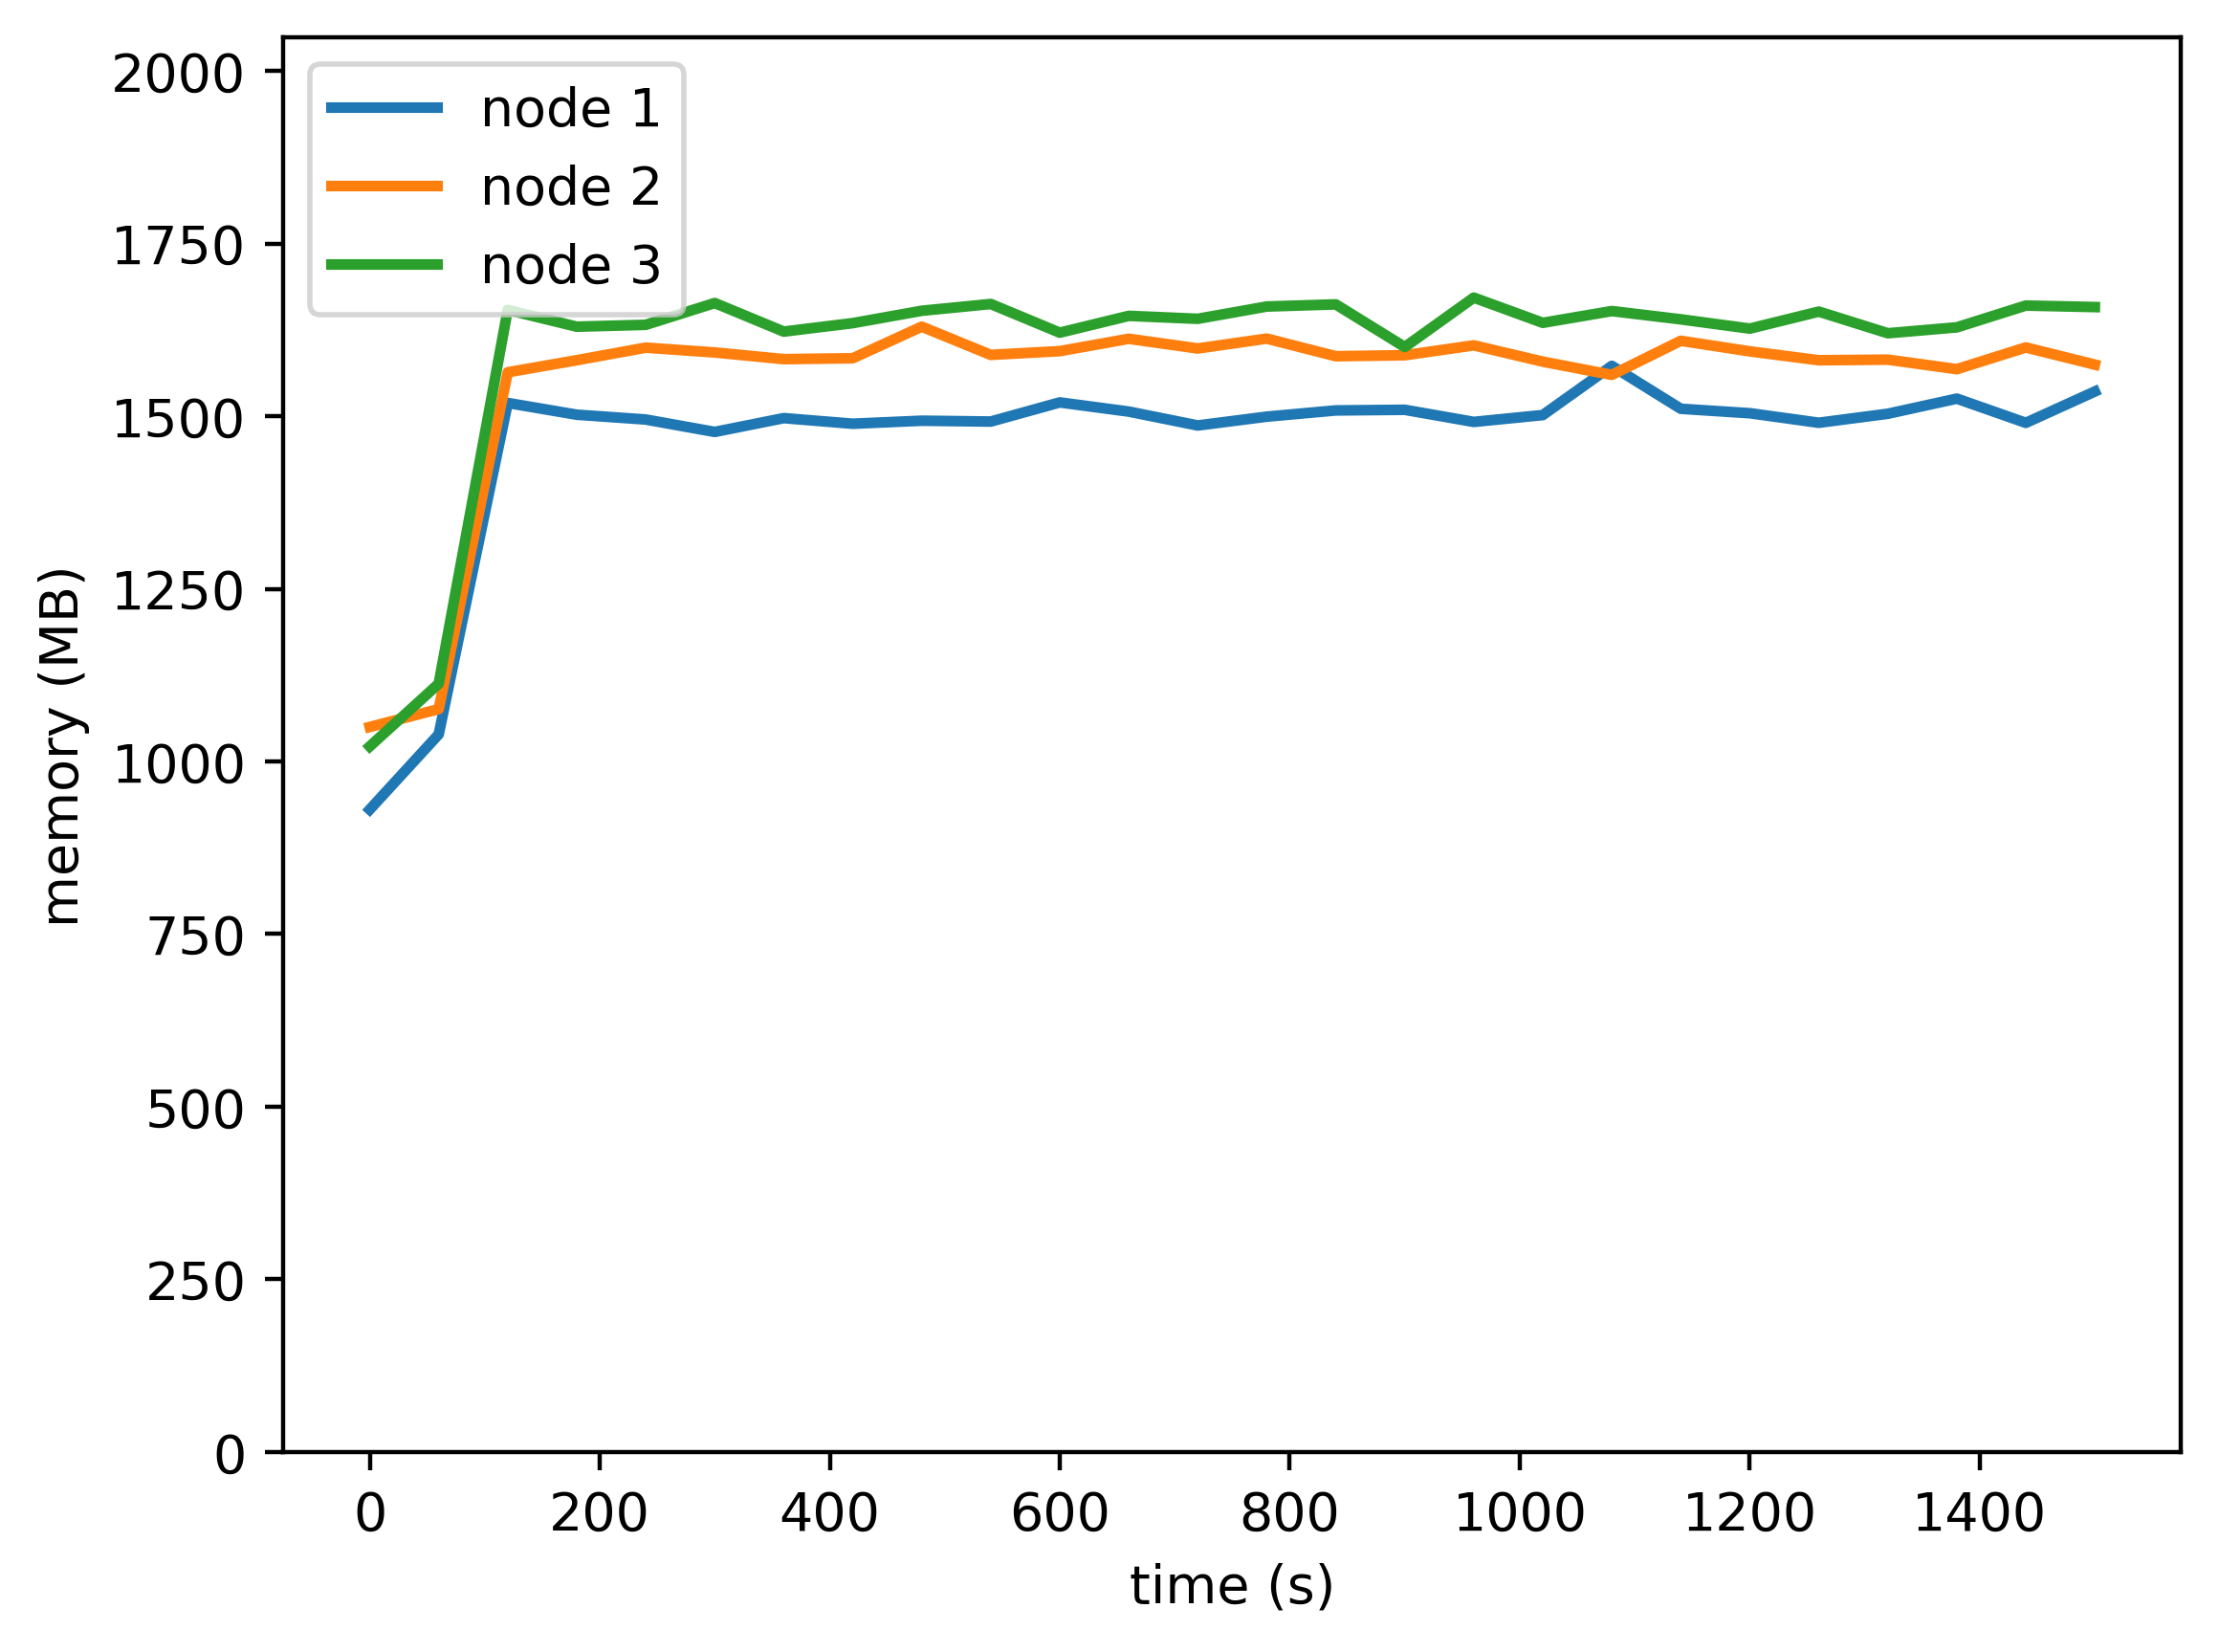

The table this chart was drawn from, first rows:
timestamp, ppgcc-m02, ppgcc-m02 pod amount, ppgcc-m03, ppgcc-m03 pod amount, ppgcc-m04, ppgcc-m04 pod amount
0, 952688, 2, 1075120, 2, 1046292, 2
60, 1064228, 2, 1101652, 2, 1139352, 2
120, 1555608, 2, 1601108, 2, 1693660, 2
180, 1538184, 2, 1618996, 2, 1668712, 2
240, 1531056, 2, 1637620, 2, 1671484, 2
300, 1512652, 2, 1630492, 2, 1703808, 2
360, 1533112, 2, 1620592, 2, 1661436, 2
420, 1524796, 2, 1621912, 2, 1673976, 2
480, 1529284, 2, 1668748, 2, 1692324, 2
540, 1528032, 2, 1626904, 2, 1702356, 2
600, 1556412, 2, 1632448, 2, 1659852, 2
660, 1542816, 2, 1650796, 2, 1684760, 2
720, 1522224, 2, 1636408, 2, 1680404, 2
780, 1535292, 2, 1651060, 2, 1698620, 2
840, 1544532, 2, 1624924, 2, 1701788, 2
900, 1545456, 2, 1626376, 2, 1638560, 2
960, 1527504, 2, 1641028, 2, 1711820, 2
1020, 1537668, 2, 1616872, 2, 1674448, 2
1080, 1610604, 2, 1597256, 2, 1691872, 2
1140, 1546980, 2, 1647812, 2, 1679596, 2
1200, 1540380, 2, 1632104, 2, 1665868, 2
1260, 1526256, 2, 1618928, 2, 1691080, 2
1320, 1539588, 2, 1619852, 2, 1659004, 2
1380, 1562028, 2, 1605728, 2, 1667716, 2
1440, 1526124, 2, 1637936, 2, 1700056, 2
1500, 1572580, 2, 1612460, 2, 1697812, 2
